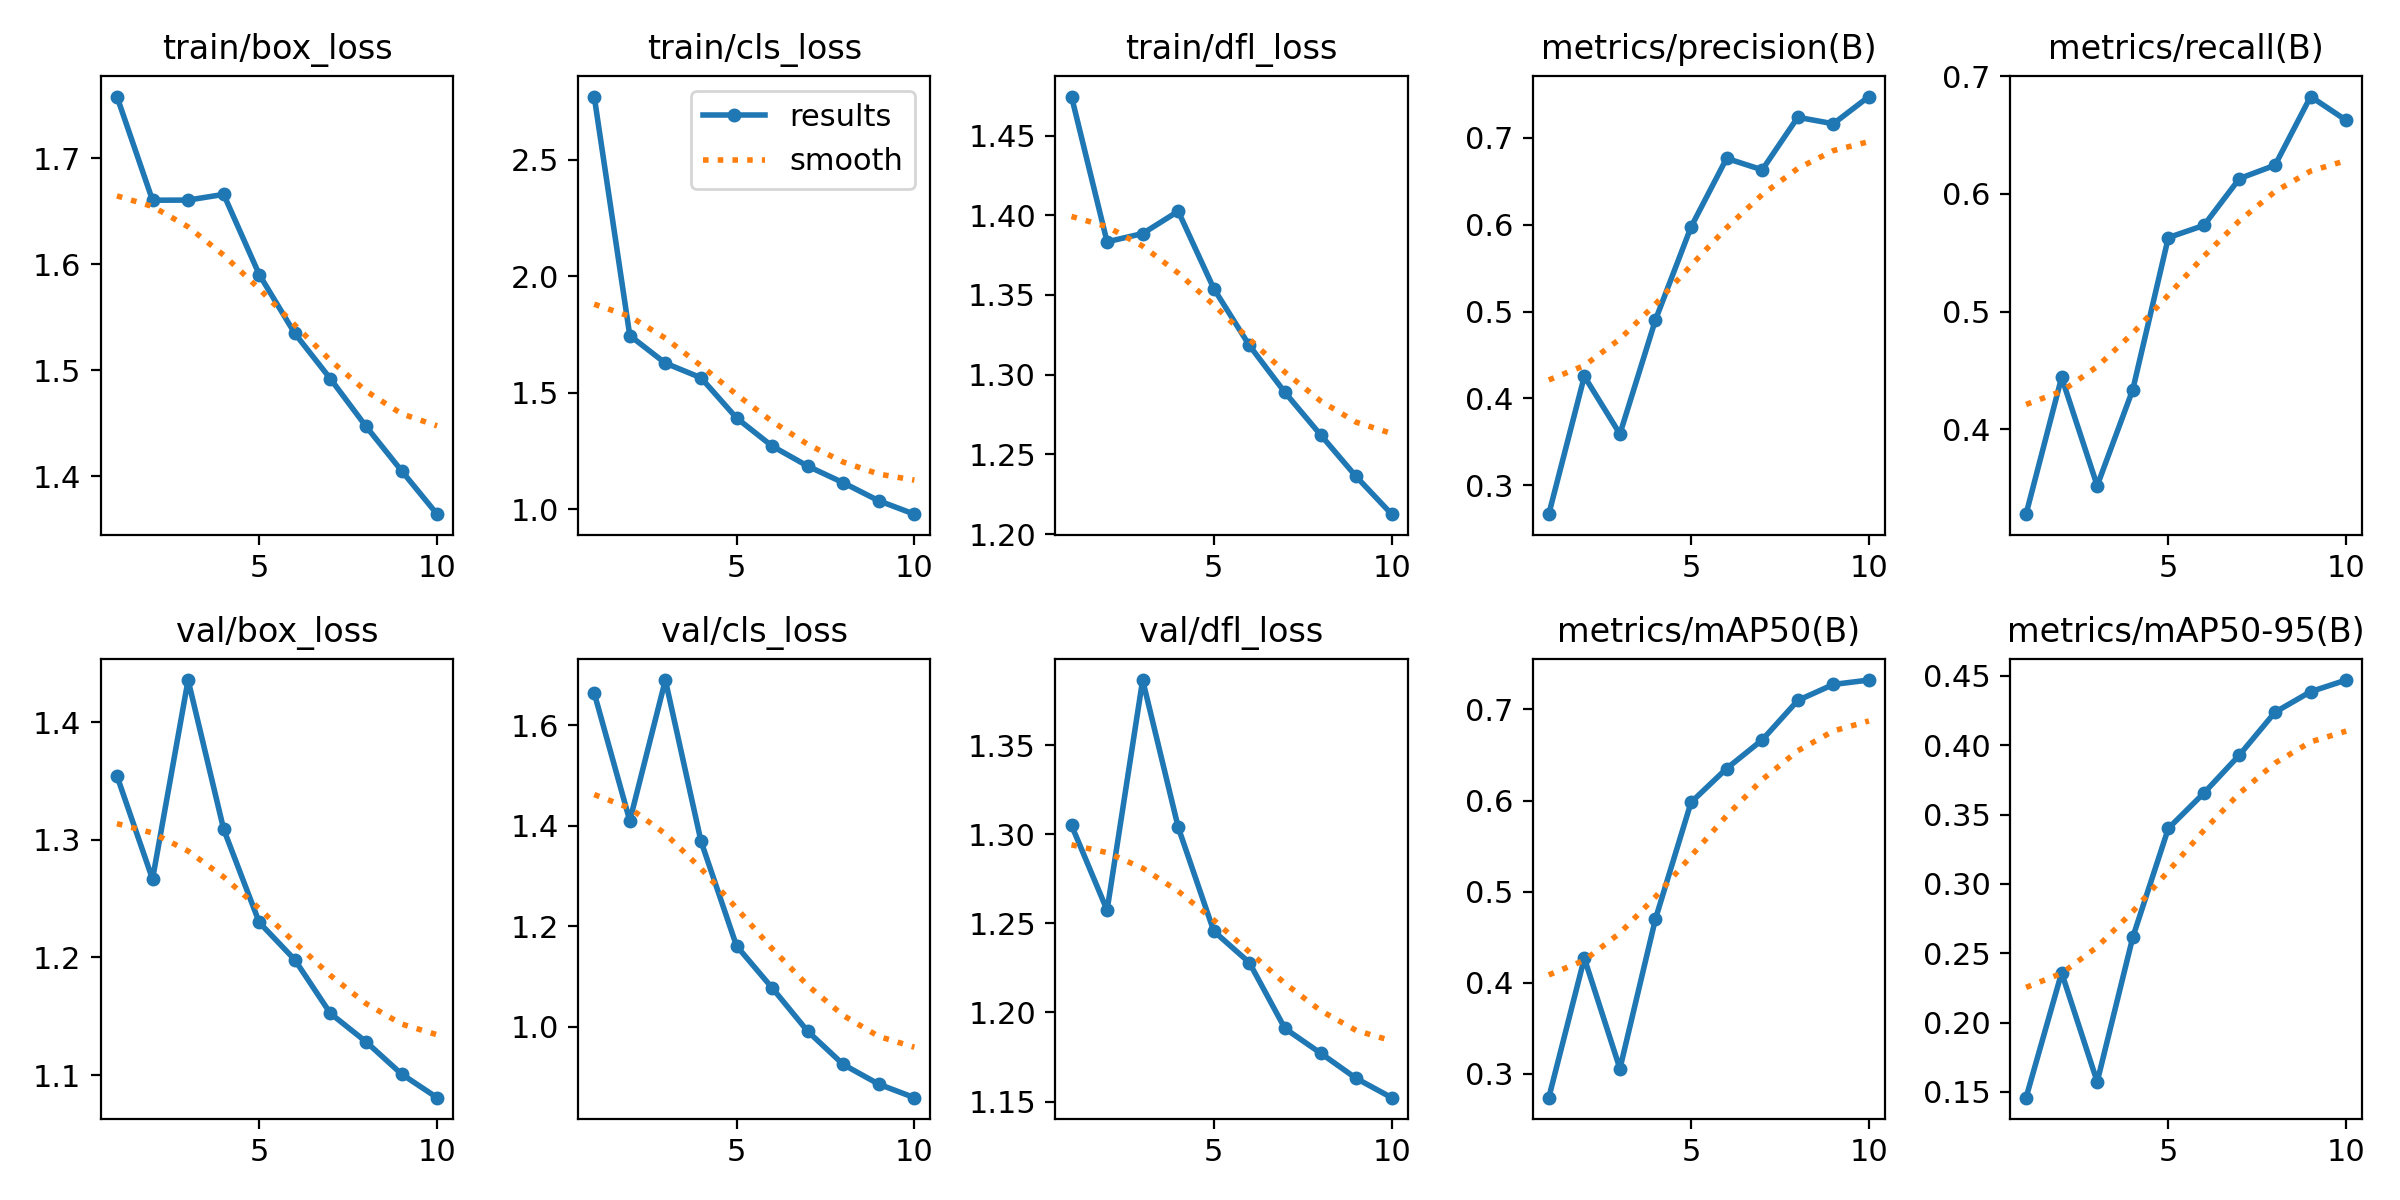

The table this chart was drawn from, first rows:
epoch, time, train/box_loss, train/cls_loss, train/dfl_loss, metrics/precision(B), metrics/recall(B), metrics/mAP50(B), metrics/mAP50-95(B), val/box_loss, val/cls_loss, val/dfl_loss, lr/pg0, lr/pg1, lr/pg2
1, 443.5, 1.758, 2.77, 1.474, 0.2666, 0.3276, 0.2736, 0.1459, 1.354, 1.663, 1.305, 0.07004, 0.003329, 0.003329
2, 889.5, 1.66, 1.745, 1.383, 0.4254, 0.444, 0.4267, 0.2359, 1.267, 1.41, 1.257, 0.03938, 0.006003, 0.006003
3, 1312, 1.66, 1.626, 1.389, 0.3589, 0.3519, 0.3054, 0.1573, 1.436, 1.689, 1.387, 0.008061, 0.008016, 0.008016
4, 1732, 1.666, 1.564, 1.403, 0.4904, 0.4335, 0.47, 0.2615, 1.309, 1.369, 1.304, 0.00703, 0.00703, 0.00703
5, 2152, 1.59, 1.391, 1.354, 0.5974, 0.5629, 0.598, 0.34, 1.23, 1.161, 1.246, 0.00604, 0.00604, 0.00604
6, 2575, 1.535, 1.271, 1.318, 0.6764, 0.5733, 0.6351, 0.3655, 1.198, 1.078, 1.228, 0.00505, 0.00505, 0.00505
7, 3000, 1.492, 1.185, 1.289, 0.6632, 0.6131, 0.6666, 0.393, 1.152, 0.9913, 1.191, 0.00406, 0.00406, 0.00406
8, 3423, 1.447, 1.113, 1.262, 0.7237, 0.6244, 0.7099, 0.4238, 1.128, 0.9252, 1.177, 0.00307, 0.00307, 0.00307
9, 3844, 1.405, 1.036, 1.236, 0.7163, 0.6829, 0.7275, 0.4386, 1.101, 0.8859, 1.163, 0.00208, 0.00208, 0.00208
10, 4266, 1.364, 0.9784, 1.213, 0.7476, 0.6626, 0.7323, 0.447, 1.081, 0.8591, 1.152, 0.00109, 0.00109, 0.00109
